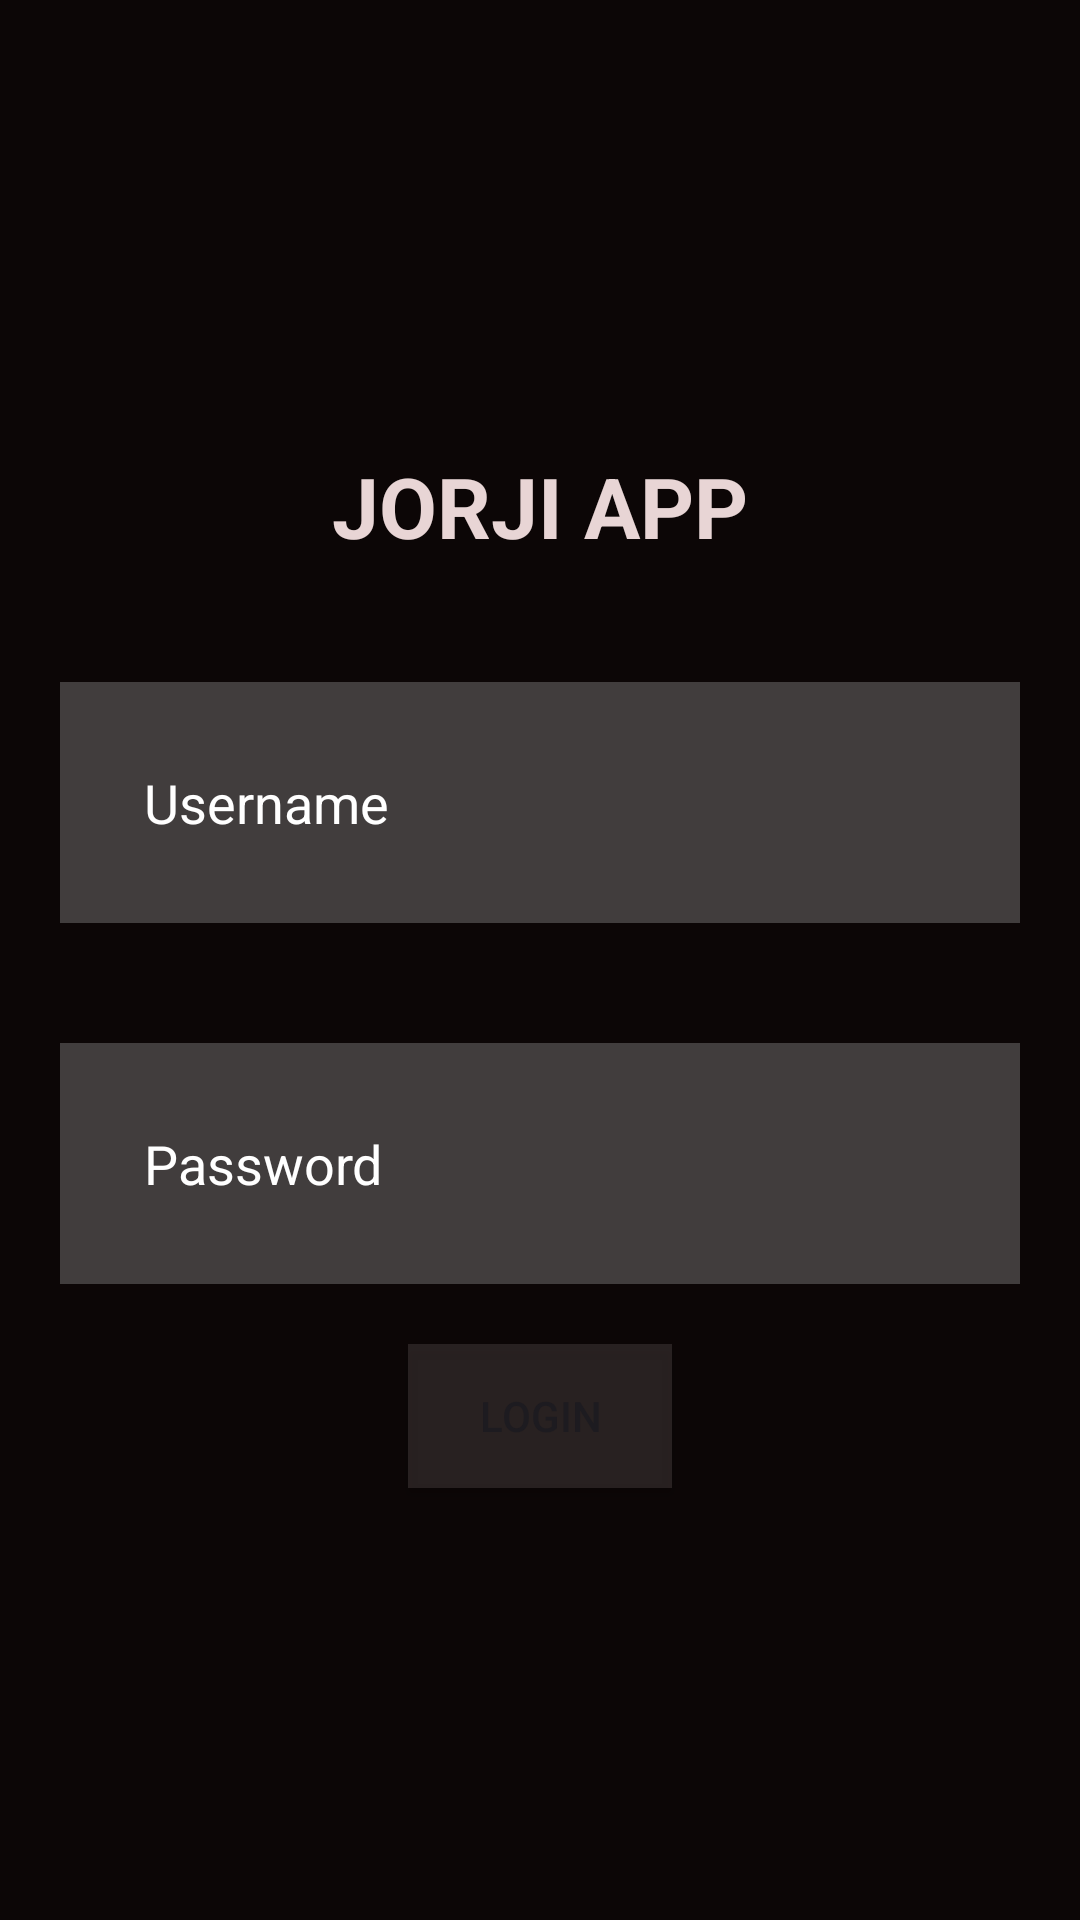

Reconstruct the res/layout file that produces this screen, plus the resources it refers to.
<!-- AndroidManifest.xml: application theme Theme.PortofolioLogin -->
<!-- res/layout/activity_main.xml -->
<?xml version="1.0" encoding="utf-8"?>
<RelativeLayout
    xmlns:android="http://schemas.android.com/apk/res/android"
    xmlns:app="http://schemas.android.com/apk/res-auto"
    xmlns:tools="http://schemas.android.com/tools"
    android:layout_width="match_parent"
    android:layout_height="match_parent"
    android:background="#0C0606"
    tools:context=".MainActivity">

    <TextView
        android:id="@+id/tvlogin"
        android:layout_width="wrap_content"
        android:layout_height="wrap_content"
        android:text="JORJI APP"
        android:paddingBottom="20dp"
        android:layout_marginTop="150dp"
        android:layout_centerHorizontal="true"
        android:textSize="28sp"
        android:textStyle="bold"
        android:textColor="#E8D5D5"
        app:layout_constraintBottom_toBottomOf="parent"
        app:layout_constraintEnd_toEndOf="parent"
        app:layout_constraintStart_toStartOf="parent"
        app:layout_constraintTop_toTopOf="parent" />

    <EditText
        android:id="@+id/etUsername"
        android:layout_width="match_parent"
        android:layout_height="wrap_content"
        android:layout_below="@+id/tvlogin"
        android:layout_margin="20dp"
        android:layout_marginStart="20dp"
        android:layout_marginTop="20dp"
        android:layout_marginEnd="20dp"
        android:layout_marginBottom="20dp"
        android:background="#38ffffff"
        android:hint="Username"
        android:textColorHint="#FFFFFF"
        android:padding="28dp"
        android:drawableStart="@drawable/baseline_person_24"
        android:drawablePadding="20dp"
        android:textColor="@color/white"

        />

    <EditText
        android:id="@+id/etPassword"
        android:layout_width="match_parent"
        android:layout_height="wrap_content"
        android:layout_below="@+id/etUsername"
        android:layout_margin="20dp"
        android:layout_marginStart="20dp"
        android:layout_marginTop="20dp"
        android:layout_marginEnd="20dp"
        android:layout_marginBottom="20dp"
        android:background="#38ffffff"
        android:hint="Password"
        android:textColorHint="@color/white"
        android:padding="28dp"
        android:drawableStart="@drawable/baseline_lock_24"
        android:drawablePadding="20dp"
        android:textColor="@color/white"

        />

    <Button
        android:id="@+id/btnlogin"
        android:layout_width="wrap_content"
        android:layout_height="wrap_content"
        android:layout_below="@+id/etPassword"
        android:layout_centerHorizontal="true"
        android:text="LOGIN"
        android:backgroundTint="#37918080"
        android:background="@color/white"
        >

    </Button>

</RelativeLayout>
<!-- resources referenced by this layout -->
<resources>
  <style name="Theme.PortofolioLogin" parent="Base.Theme.PortofolioLogin" />
  <style name="Base.Theme.PortofolioLogin" parent="Theme.Material3.DayNight.NoActionBar">
          
          
      </style>
  <!-- not gathered from this repository: default colours our renderer supplied (Android Studio template values) -->
  <color name="white">#FFFFFFFF</color>
</resources>
